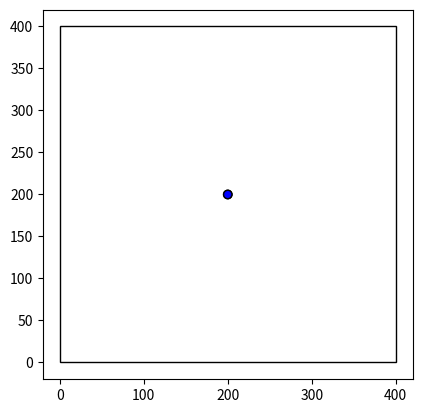

The matplotlib source for this figure:

import matplotlib.pyplot as plt
from matplotlib import animation
import numpy as np

class BrownianBoxSimulation:

    LENGTH = 400
    WIDTH = 400
    EDGE_COLOR = 'black'
    EDGE_WIDTH = 1
    ORIGIN = (0, 0)

    RADIUS_OF_BOT = 5
    START_ANGLE = 90 #so that the ball starts as described in problem initial steps

    def __init__(self): #initialise
        self.box = plt.Rectangle(self.ORIGIN, self.LENGTH, self.WIDTH, edgecolor=self.EDGE_COLOR, facecolor='none', linewidth=self.EDGE_WIDTH)
        self.fig, self._ = plt.subplots()
        self.ax = plt.gca()
        self.ax.add_patch(self.box)
        self.ball_start_position = (self.LENGTH/2, self.WIDTH/2)
        self.ball = plt.Circle(self.ball_start_position,radius=self.RADIUS_OF_BOT,ec="black",fc="blue")
        self.ball.center = self.ball_start_position
        self.ra = self.START_ANGLE
        self.x = self.ball_start_position[0]
        self.y = self.ball_start_position[1]
        self.dx = 0
        self.dy = 0

    def find_temps(self): #displacement after the collision
        self.dx, self.dy = np.cos(np.radians(self.ra)), np.sin(np.radians(self.ra))

    def does_it_collide(self, x, y): #check collision
        if x + self.dx <= self.RADIUS_OF_BOT or x + self.dx >=self.LENGTH - self.RADIUS_OF_BOT \
            or y + self.dy <= self.RADIUS_OF_BOT or y + self.dy >= self.WIDTH - self.RADIUS_OF_BOT:
            
            print("collision",x + self.dx, y + self.dy)
            self.ra = np.random.randint(0,360)
            self.find_temps()
            self.does_it_collide(x, y)

    def update_center(self, x, y): #update rebound angle after collision
        self.x = x + self.dx
        self.y = y + self.dy
        self.ball.center = (self.x, self.y)

    def init_sim(self):
        self.ax.add_patch(self.ball)
        return self.ball,

    def animate(self,i):
        x, y = self.ball.center

        self.find_temps()
        self.does_it_collide(x,y)
        self.update_center(x,y)

        return self.ball,

    def run_sim(self):
        anim = animation.FuncAnimation(self.fig, self.animate, 
                               init_func=self.init_sim, 
                               frames=5000, 
                               interval=10,
                               blit=True,repeat=False)
        plt.axis('scaled')
        plt.show()

box = BrownianBoxSimulation()

box.run_sim()
